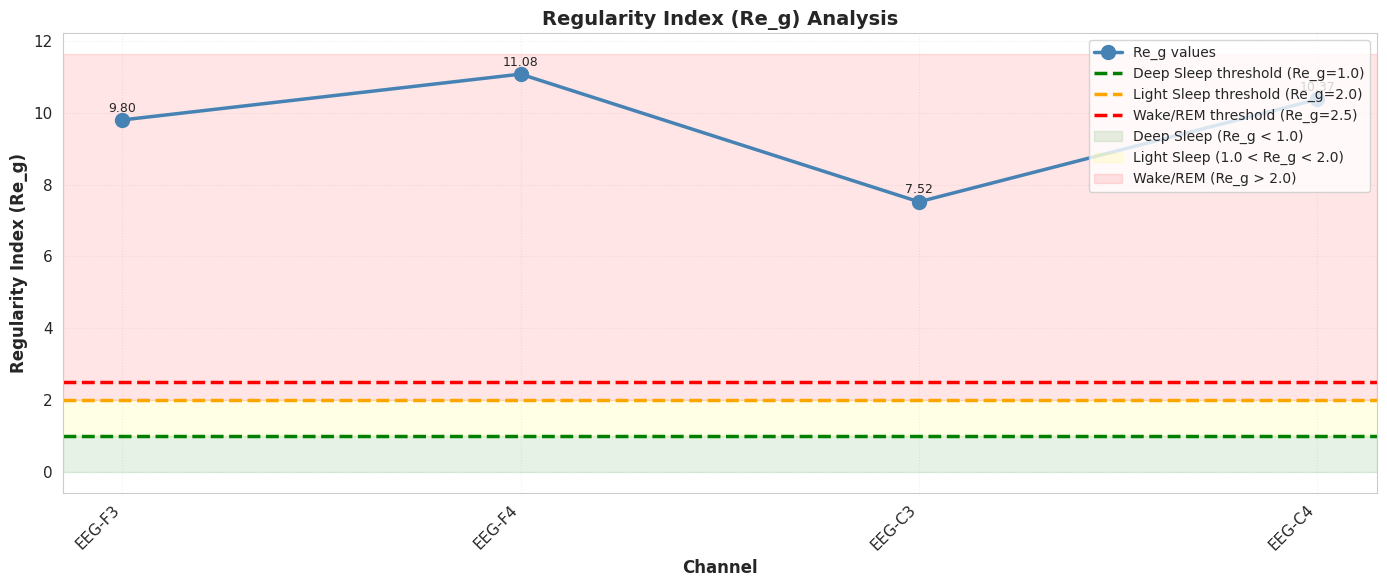
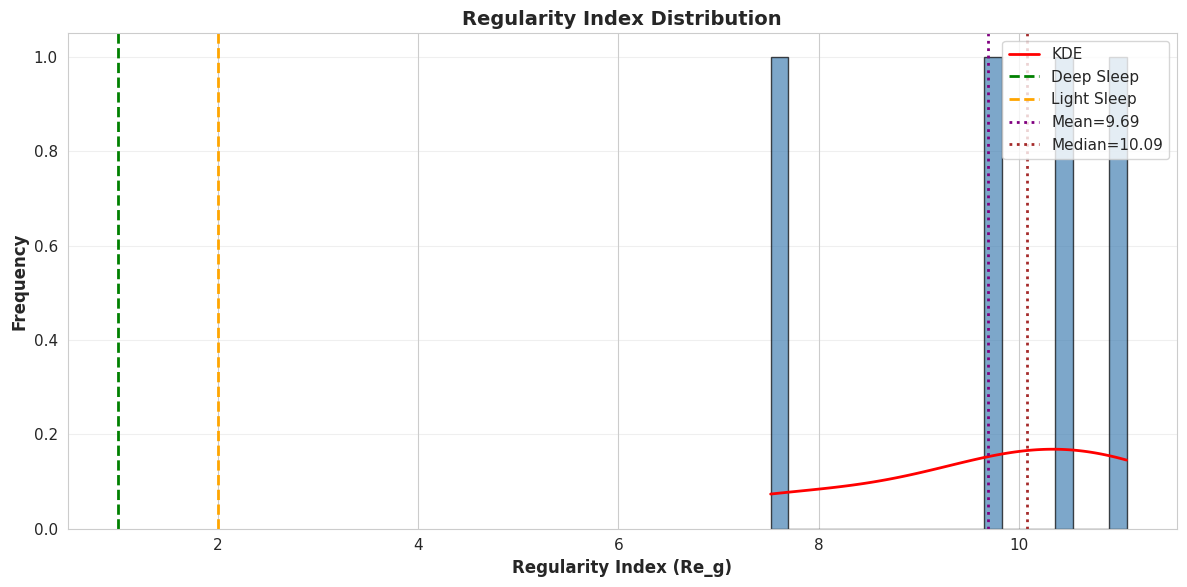
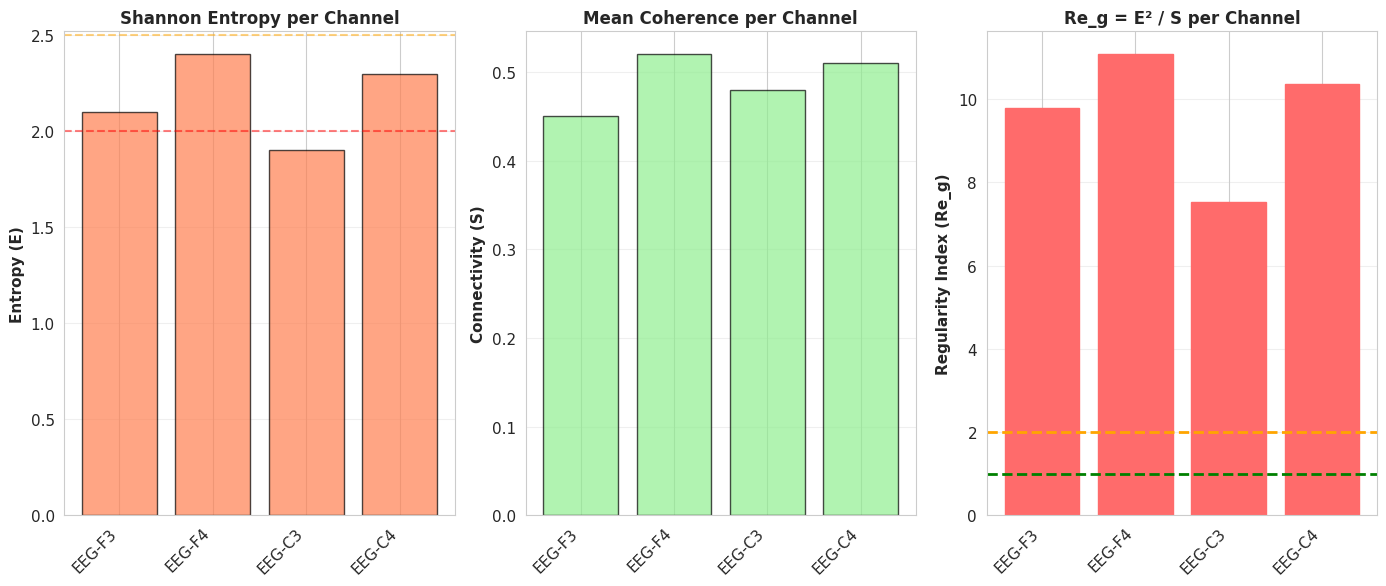
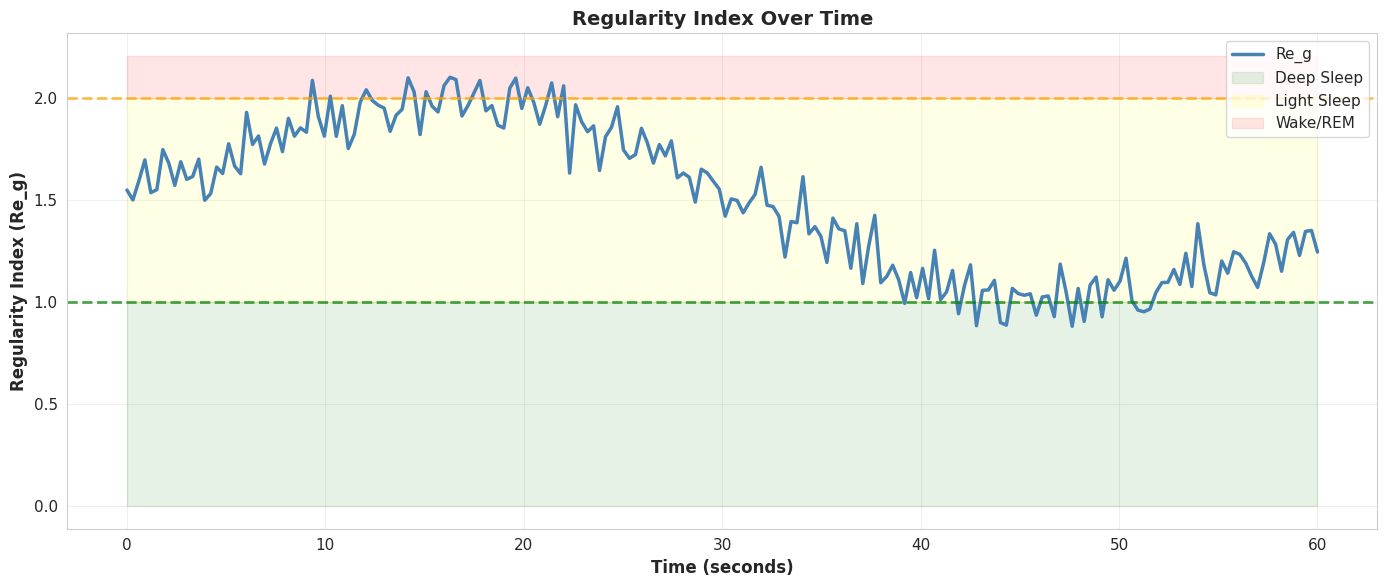
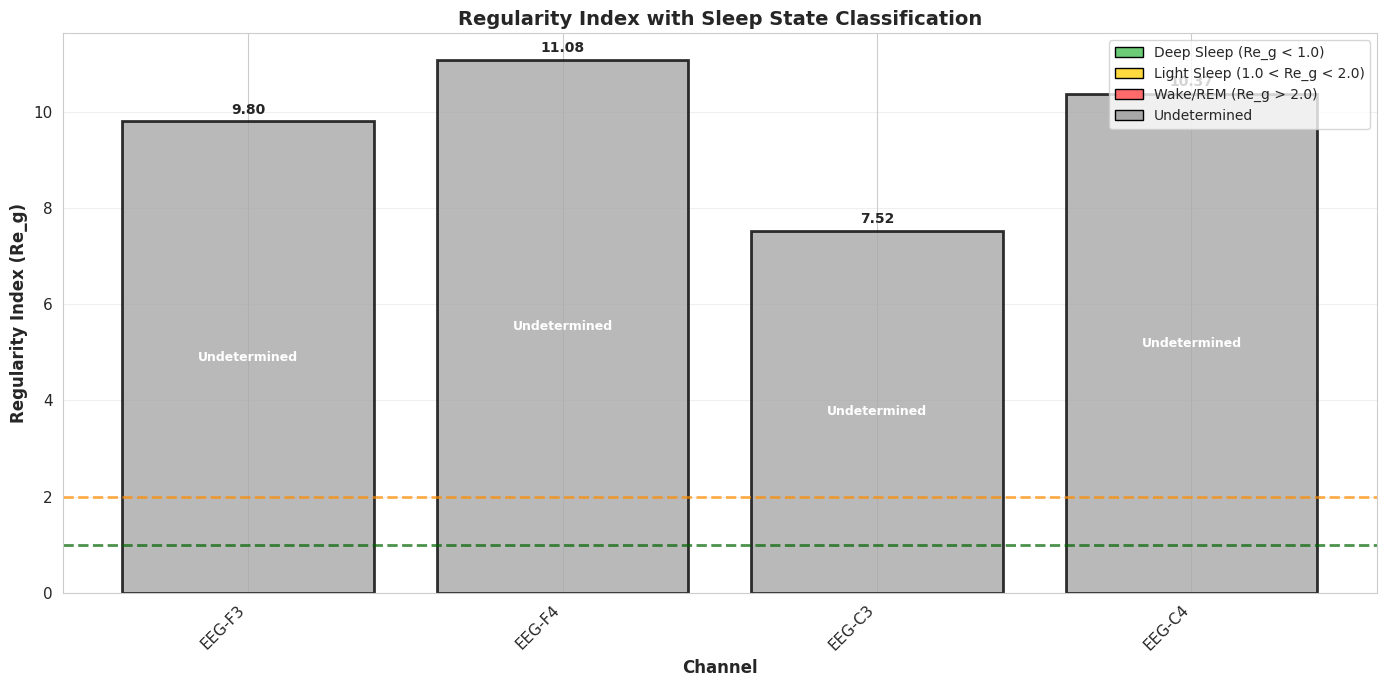
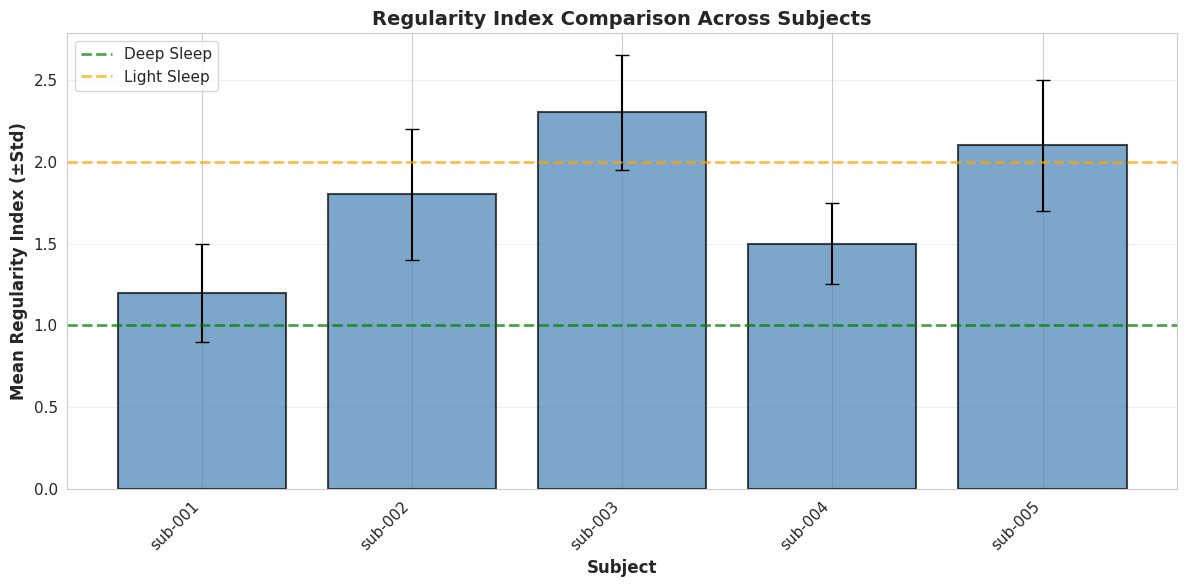

Write the Python code that produced these figures, in order.
"""
Regularity Index Visualization Module
Comprehensive plotting functions for Re_g analysis

Author: EEG Analysis System
Date: 2025
"""

import numpy as np
import pandas as pd
import matplotlib.pyplot as plt
import matplotlib.patches as mpatches
from matplotlib.patches import Rectangle
from typing import List, Optional, Tuple, Dict
import seaborn as sns

# Set style
sns.set_style("whitegrid")
plt.rcParams['figure.figsize'] = (14, 10)
plt.rcParams['font.size'] = 11


class RegularityIndexVisualizer:
    """Comprehensive visualization for regularity index analysis"""
    
    def __init__(self):
        """Initialize visualizer"""
        self.colors = {
            'wake_rem': '#FF6B6B',      # Red
            'light_sleep': '#FFD93D',    # Yellow
            'deep_sleep': '#6BCB77',     # Green
            'undetermined': '#A8A8A8'    # Gray
        }
    
    def plot_re_g_with_threshold(self, Re_g_vals: np.ndarray,
                                  channel_names: Optional[List[str]] = None,
                                  title: str = "Regularity Index (Re_g) Analysis",
                                  figsize: Tuple = (14, 6)):
        """
        Plot Re_g values with sleep state threshold lines
        
        Implements:
        plt.plot(Re_g_vals)
        plt.axhline(1.0)
        
        Parameters:
        -----------
        Re_g_vals : ndarray
            Regularity index values
        channel_names : list, optional
            Channel names for x-axis labels
        title : str
            Plot title
        figsize : tuple
            Figure size
        
        Returns:
        --------
        fig : Figure
            Matplotlib figure object
        """
        fig, ax = plt.subplots(figsize=figsize)
        
        n_channels = len(Re_g_vals)
        if channel_names is None:
            channel_names = [f'Ch {i}' for i in range(n_channels)]
        
        # Main plot
        x_vals = np.arange(n_channels)
        ax.plot(x_vals, Re_g_vals, 'o-', linewidth=2.5, markersize=10, 
               color='steelblue', label='Re_g values')
        
        # Threshold lines (sleep state boundaries)
        ax.axhline(1.0, color='green', linestyle='--', linewidth=2.5, 
                  label='Deep Sleep threshold (Re_g=1.0)')
        ax.axhline(2.0, color='orange', linestyle='--', linewidth=2.5,
                  label='Light Sleep threshold (Re_g=2.0)')
        ax.axhline(2.5, color='red', linestyle='--', linewidth=2.5,
                  label='Wake/REM threshold (Re_g=2.5)')
        
        # Background regions
        ax.axhspan(0, 1.0, alpha=0.1, color='green', label='Deep Sleep (Re_g < 1.0)')
        ax.axhspan(1.0, 2.0, alpha=0.1, color='yellow', label='Light Sleep (1.0 < Re_g < 2.0)')
        ax.axhspan(2.0, ax.get_ylim()[1], alpha=0.1, color='red', label='Wake/REM (Re_g > 2.0)')
        
        # Labels and formatting
        ax.set_xticks(x_vals)
        ax.set_xticklabels(channel_names, rotation=45, ha='right')
        ax.set_xlabel('Channel', fontsize=12, fontweight='bold')
        ax.set_ylabel('Regularity Index (Re_g)', fontsize=12, fontweight='bold')
        ax.set_title(title, fontsize=14, fontweight='bold')
        ax.grid(True, alpha=0.3, linestyle=':')
        ax.legend(loc='upper right', fontsize=10)
        
        # Add value labels on points
        for i, val in enumerate(Re_g_vals):
            ax.text(i, val + 0.15, f'{val:.2f}', ha='center', va='bottom', fontsize=9)
        
        plt.tight_layout()
        return fig
    
    def plot_re_g_distribution(self, Re_g_vals: np.ndarray,
                              title: str = "Regularity Index Distribution",
                              figsize: Tuple = (12, 6)):
        """
        Plot histogram and KDE of Re_g values
        
        Parameters:
        -----------
        Re_g_vals : ndarray
            Regularity index values
        title : str
            Plot title
        figsize : tuple
            Figure size
        
        Returns:
        --------
        fig : Figure
            Matplotlib figure object
        """
        fig, ax = plt.subplots(figsize=figsize)
        
        # Histogram
        ax.hist(Re_g_vals, bins=20, alpha=0.7, color='steelblue', edgecolor='black')
        
        # KDE
        from scipy.stats import gaussian_kde
        kde = gaussian_kde(Re_g_vals)
        x_range = np.linspace(Re_g_vals.min(), Re_g_vals.max(), 100)
        ax.plot(x_range, kde(x_range) * len(Re_g_vals) * (Re_g_vals.max() - Re_g_vals.min()) / 20,
               'r-', linewidth=2, label='KDE')
        
        # Thresholds
        ax.axvline(1.0, color='green', linestyle='--', linewidth=2, label='Deep Sleep')
        ax.axvline(2.0, color='orange', linestyle='--', linewidth=2, label='Light Sleep')
        
        # Statistics
        mean_val = np.mean(Re_g_vals)
        median_val = np.median(Re_g_vals)
        ax.axvline(mean_val, color='purple', linestyle=':', linewidth=2, label=f'Mean={mean_val:.2f}')
        ax.axvline(median_val, color='brown', linestyle=':', linewidth=2, label=f'Median={median_val:.2f}')
        
        ax.set_xlabel('Regularity Index (Re_g)', fontsize=12, fontweight='bold')
        ax.set_ylabel('Frequency', fontsize=12, fontweight='bold')
        ax.set_title(title, fontsize=14, fontweight='bold')
        ax.legend(loc='upper right')
        ax.grid(True, alpha=0.3, axis='y')
        
        plt.tight_layout()
        return fig
    
    def plot_re_g_vs_entropy_connectivity(self, Re_g_vals: np.ndarray,
                                         E_vals: np.ndarray,
                                         S_vals: np.ndarray,
                                         channel_names: Optional[List[str]] = None,
                                         figsize: Tuple = (14, 6)):
        """
        Plot Re_g with constituent entropy and connectivity
        
        Parameters:
        -----------
        Re_g_vals : ndarray
            Regularity index values
        E_vals : ndarray
            Entropy values
        S_vals : ndarray
            Connectivity values
        channel_names : list, optional
            Channel names
        figsize : tuple
            Figure size
        
        Returns:
        --------
        fig : Figure
            Matplotlib figure object
        """
        fig, axes = plt.subplots(1, 3, figsize=figsize)
        
        n_channels = len(Re_g_vals)
        if channel_names is None:
            channel_names = [f'Ch {i}' for i in range(n_channels)]
        
        x_vals = np.arange(n_channels)
        
        # Plot 1: Entropy
        axes[0].bar(x_vals, E_vals, color='coral', alpha=0.7, edgecolor='black')
        axes[0].set_ylabel('Entropy (E)', fontsize=11, fontweight='bold')
        axes[0].set_title('Shannon Entropy per Channel', fontsize=12, fontweight='bold')
        axes[0].set_xticks(x_vals)
        axes[0].set_xticklabels(channel_names, rotation=45, ha='right')
        axes[0].grid(True, alpha=0.3, axis='y')
        axes[0].axhline(2.0, color='red', linestyle='--', alpha=0.5)
        axes[0].axhline(2.5, color='orange', linestyle='--', alpha=0.5)
        
        # Plot 2: Connectivity
        axes[1].bar(x_vals, S_vals, color='lightgreen', alpha=0.7, edgecolor='black')
        axes[1].set_ylabel('Connectivity (S)', fontsize=11, fontweight='bold')
        axes[1].set_title('Mean Coherence per Channel', fontsize=12, fontweight='bold')
        axes[1].set_xticks(x_vals)
        axes[1].set_xticklabels(channel_names, rotation=45, ha='right')
        axes[1].grid(True, alpha=0.3, axis='y')
        
        # Plot 3: Regularity Index
        bars = axes[2].bar(x_vals, Re_g_vals, edgecolor='black')
        
        # Color bars by sleep state
        for i, (bar, val) in enumerate(zip(bars, Re_g_vals)):
            if val > 2.0:
                bar.set_color(self.colors['wake_rem'])
            elif val > 1.0:
                bar.set_color(self.colors['light_sleep'])
            else:
                bar.set_color(self.colors['deep_sleep'])
        
        axes[2].set_ylabel('Regularity Index (Re_g)', fontsize=11, fontweight='bold')
        axes[2].set_title('Re_g = E² / S per Channel', fontsize=12, fontweight='bold')
        axes[2].set_xticks(x_vals)
        axes[2].set_xticklabels(channel_names, rotation=45, ha='right')
        axes[2].axhline(1.0, color='green', linestyle='--', linewidth=2)
        axes[2].axhline(2.0, color='orange', linestyle='--', linewidth=2)
        axes[2].grid(True, alpha=0.3, axis='y')
        
        plt.tight_layout()
        return fig
    
    def plot_re_g_time_series(self, time_sec: np.ndarray,
                             Re_g_time: np.ndarray,
                             title: str = "Regularity Index Over Time",
                             figsize: Tuple = (14, 6)):
        """
        Plot Re_g as time series
        
        Parameters:
        -----------
        time_sec : ndarray
            Time values in seconds
        Re_g_time : ndarray
            Regularity index values over time
        title : str
            Plot title
        figsize : tuple
            Figure size
        
        Returns:
        --------
        fig : Figure
            Matplotlib figure object
        """
        fig, ax = plt.subplots(figsize=figsize)
        
        # Main line
        ax.plot(time_sec, Re_g_time, linewidth=2.5, color='steelblue', label='Re_g')
        
        # Fill between thresholds
        ax.fill_between(time_sec, 0, 1.0, alpha=0.1, color='green', label='Deep Sleep')
        ax.fill_between(time_sec, 1.0, 2.0, alpha=0.1, color='yellow', label='Light Sleep')
        ax.fill_between(time_sec, 2.0, ax.get_ylim()[1], alpha=0.1, color='red', label='Wake/REM')
        
        # Threshold lines
        ax.axhline(1.0, color='green', linestyle='--', linewidth=2, alpha=0.7)
        ax.axhline(2.0, color='orange', linestyle='--', linewidth=2, alpha=0.7)
        
        ax.set_xlabel('Time (seconds)', fontsize=12, fontweight='bold')
        ax.set_ylabel('Regularity Index (Re_g)', fontsize=12, fontweight='bold')
        ax.set_title(title, fontsize=14, fontweight='bold')
        ax.grid(True, alpha=0.3)
        ax.legend(loc='upper right')
        
        plt.tight_layout()
        return fig
    
    def plot_re_g_sleep_state_regions(self, Re_g_vals: np.ndarray,
                                     E_vals: np.ndarray,
                                     channel_names: Optional[List[str]] = None,
                                     figsize: Tuple = (14, 7)):
        """
        Plot Re_g with sleep state regions highlighted
        
        Parameters:
        -----------
        Re_g_vals : ndarray
            Regularity index values
        E_vals : ndarray
            Entropy values
        channel_names : list, optional
            Channel names
        figsize : tuple
            Figure size
        
        Returns:
        --------
        fig : Figure
            Matplotlib figure object
        """
        fig, ax = plt.subplots(figsize=figsize)
        
        n_channels = len(Re_g_vals)
        if channel_names is None:
            channel_names = [f'Ch {i}' for i in range(n_channels)]
        
        x_vals = np.arange(n_channels)
        
        # Determine sleep state for each channel
        colors = []
        labels = []
        for re_g, e in zip(Re_g_vals, E_vals):
            if re_g > 2.0 and e > 2.5:
                colors.append(self.colors['wake_rem'])
                labels.append('Wake/REM')
            elif 1.0 < re_g <= 2.0 and 2.0 < e <= 2.5:
                colors.append(self.colors['light_sleep'])
                labels.append('Light Sleep')
            elif re_g <= 1.0 and e <= 2.0:
                colors.append(self.colors['deep_sleep'])
                labels.append('Deep Sleep')
            else:
                colors.append(self.colors['undetermined'])
                labels.append('Undetermined')
        
        # Create bars
        bars = ax.bar(x_vals, Re_g_vals, color=colors, alpha=0.8, edgecolor='black', linewidth=2)
        
        # Add value and state labels
        for i, (bar, val, label) in enumerate(zip(bars, Re_g_vals, labels)):
            height = bar.get_height()
            ax.text(bar.get_x() + bar.get_width()/2., height + 0.1,
                   f'{val:.2f}',
                   ha='center', va='bottom', fontweight='bold', fontsize=10)
            ax.text(bar.get_x() + bar.get_width()/2., height/2.,
                   label,
                   ha='center', va='center', fontweight='bold', fontsize=9, color='white')
        
        # Threshold lines
        ax.axhline(1.0, color='darkgreen', linestyle='--', linewidth=2, alpha=0.7, label='Re_g=1.0')
        ax.axhline(2.0, color='darkorange', linestyle='--', linewidth=2, alpha=0.7, label='Re_g=2.0')
        
        ax.set_xticks(x_vals)
        ax.set_xticklabels(channel_names, rotation=45, ha='right')
        ax.set_ylabel('Regularity Index (Re_g)', fontsize=12, fontweight='bold')
        ax.set_xlabel('Channel', fontsize=12, fontweight='bold')
        ax.set_title('Regularity Index with Sleep State Classification', fontsize=14, fontweight='bold')
        ax.grid(True, alpha=0.3, axis='y')
        
        # Legend
        from matplotlib.patches import Patch
        legend_elements = [
            Patch(facecolor=self.colors['deep_sleep'], edgecolor='black', label='Deep Sleep (Re_g < 1.0)'),
            Patch(facecolor=self.colors['light_sleep'], edgecolor='black', label='Light Sleep (1.0 < Re_g < 2.0)'),
            Patch(facecolor=self.colors['wake_rem'], edgecolor='black', label='Wake/REM (Re_g > 2.0)'),
            Patch(facecolor=self.colors['undetermined'], edgecolor='black', label='Undetermined')
        ]
        ax.legend(handles=legend_elements, loc='upper right', fontsize=10)
        
        plt.tight_layout()
        return fig
    
    def plot_re_g_comparison(self, subjects: List[str],
                            re_g_means: List[float],
                            re_g_stds: List[float],
                            figsize: Tuple = (12, 6)):
        """
        Compare Re_g across multiple subjects
        
        Parameters:
        -----------
        subjects : list
            Subject identifiers
        re_g_means : list
            Mean Re_g per subject
        re_g_stds : list
            Std of Re_g per subject
        figsize : tuple
            Figure size
        
        Returns:
        --------
        fig : Figure
            Matplotlib figure object
        """
        fig, ax = plt.subplots(figsize=figsize)
        
        x_vals = np.arange(len(subjects))
        
        # Error bars
        ax.bar(x_vals, re_g_means, yerr=re_g_stds, 
              capsize=5, alpha=0.7, color='steelblue', edgecolor='black', linewidth=1.5)
        
        # Threshold lines
        ax.axhline(1.0, color='green', linestyle='--', linewidth=2, alpha=0.7, label='Deep Sleep')
        ax.axhline(2.0, color='orange', linestyle='--', linewidth=2, alpha=0.7, label='Light Sleep')
        
        ax.set_xticks(x_vals)
        ax.set_xticklabels(subjects, rotation=45, ha='right')
        ax.set_ylabel('Mean Regularity Index (±Std)', fontsize=12, fontweight='bold')
        ax.set_xlabel('Subject', fontsize=12, fontweight='bold')
        ax.set_title('Regularity Index Comparison Across Subjects', fontsize=14, fontweight='bold')
        ax.grid(True, alpha=0.3, axis='y')
        ax.legend()
        
        plt.tight_layout()
        return fig


# ============== EXAMPLE USAGE ==============

if __name__ == "__main__":
    print("\n" + "="*80)
    print("REGULARITY INDEX VISUALIZATION EXAMPLES")
    print("="*80)
    
    # Generate sample data
    np.random.seed(42)
    n_channels = 4
    
    # Simulated metrics
    E_vals = np.array([2.1, 2.4, 1.9, 2.3])
    S_vals = np.array([0.45, 0.52, 0.48, 0.51])
    Re_g_vals = (E_vals ** 2) / S_vals
    
    channel_names = ['EEG-F3', 'EEG-F4', 'EEG-C3', 'EEG-C4']
    
    # Initialize visualizer
    viz = RegularityIndexVisualizer()
    
    # Example 1: Basic plot with thresholds
    print("\n[1] Creating Re_g plot with threshold lines...")
    fig1 = viz.plot_re_g_with_threshold(Re_g_vals, channel_names)
    fig1.savefig('01_re_g_with_thresholds.png', dpi=150, bbox_inches='tight')
    print("✓ Saved: 01_re_g_with_thresholds.png")
    
    # Example 2: Distribution
    print("\n[2] Creating Re_g distribution plot...")
    fig2 = viz.plot_re_g_distribution(Re_g_vals)
    fig2.savefig('02_re_g_distribution.png', dpi=150, bbox_inches='tight')
    print("✓ Saved: 02_re_g_distribution.png")
    
    # Example 3: E, S, Re_g comparison
    print("\n[3] Creating E, S, Re_g comparison...")
    fig3 = viz.plot_re_g_vs_entropy_connectivity(Re_g_vals, E_vals, S_vals, channel_names)
    fig3.savefig('03_e_s_reg_comparison.png', dpi=150, bbox_inches='tight')
    print("✓ Saved: 03_e_s_reg_comparison.png")
    
    # Example 4: Time series
    print("\n[4] Creating Re_g time series...")
    time_vals = np.linspace(0, 60, 200)
    re_g_time = 1.5 + 0.5 * np.sin(time_vals / 10) + 0.1 * np.random.randn(len(time_vals))
    fig4 = viz.plot_re_g_time_series(time_vals, re_g_time)
    fig4.savefig('04_re_g_timeseries.png', dpi=150, bbox_inches='tight')
    print("✓ Saved: 04_re_g_timeseries.png")
    
    # Example 5: Sleep state regions
    print("\n[5] Creating sleep state regions plot...")
    fig5 = viz.plot_re_g_sleep_state_regions(Re_g_vals, E_vals, channel_names)
    fig5.savefig('05_sleep_state_regions.png', dpi=150, bbox_inches='tight')
    print("✓ Saved: 05_sleep_state_regions.png")
    
    # Example 6: Subject comparison
    print("\n[6] Creating subject comparison...")
    subjects = ['sub-001', 'sub-002', 'sub-003', 'sub-004', 'sub-005']
    means = [1.2, 1.8, 2.3, 1.5, 2.1]
    stds = [0.3, 0.4, 0.35, 0.25, 0.4]
    fig6 = viz.plot_re_g_comparison(subjects, means, stds)
    fig6.savefig('06_subject_comparison.png', dpi=150, bbox_inches='tight')
    print("✓ Saved: 06_subject_comparison.png")
    
    print("\n" + "="*80)
    print("✓ ALL VISUALIZATIONS CREATED")
    print("="*80)
    
    # Print sample data
    print("\nSample Data:")
    print(f"Channels: {channel_names}")
    print(f"Entropy (E):      {E_vals}")
    print(f"Connectivity (S): {S_vals}")
    print(f"Regularity (Re_g): {Re_g_vals}")
    print(f"Formula: Re_g = E² / S")
